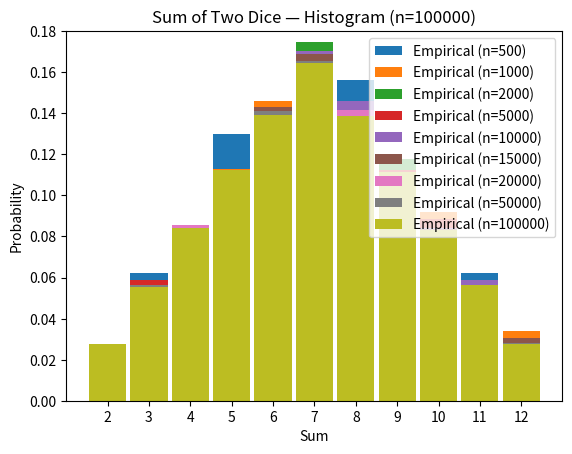

Recreate this plot in Python.
import numpy as np
import matplotlib.pyplot as plt

np.random.seed(42)
n_values = [500, 1000, 2000, 5000, 10000, 15000, 20000, 50000, 100000]

theoretical = {2: 1/36, 3: 2/36, 4: 3/36, 5: 4/36, 6: 5/36,
               7: 6/36, 8: 5/36, 9: 4/36, 10: 3/36, 11: 2/36, 12: 1/36}
theo_x = np.arange(2, 13)
theo_y = np.array([theoretical[k] for k in theo_x])

for n in n_values:
    d1 = np.random.randint(1, 7, size=n)
    d2 = np.random.randint(1, 7, size=n)
    s = d1 + d2
    h, h2 = np.histogram(s, range(2, 14))
    p = h / n

    plt.bar(h2[:-1], p, width=0.9, align='center', label=f'Empirical (n={n})')
    plt.title(f'Sum of Two Dice — Histogram (n={n})')
    plt.xlabel('Sum')
    plt.ylabel('Probability')
    plt.xticks(np.arange(2, 13))
    plt.ylim(0, 0.18)
    plt.legend()
    plt.show()



print("Exercise 1 finished. Histograms saved as ex1_hist_n*.png")


# Q4: With small samples, the histogram is uneven. As n increases, it smooths and matches theory.  
# Q5: Extreme values fade with larger n, results move toward the average → regression to the mean.  

